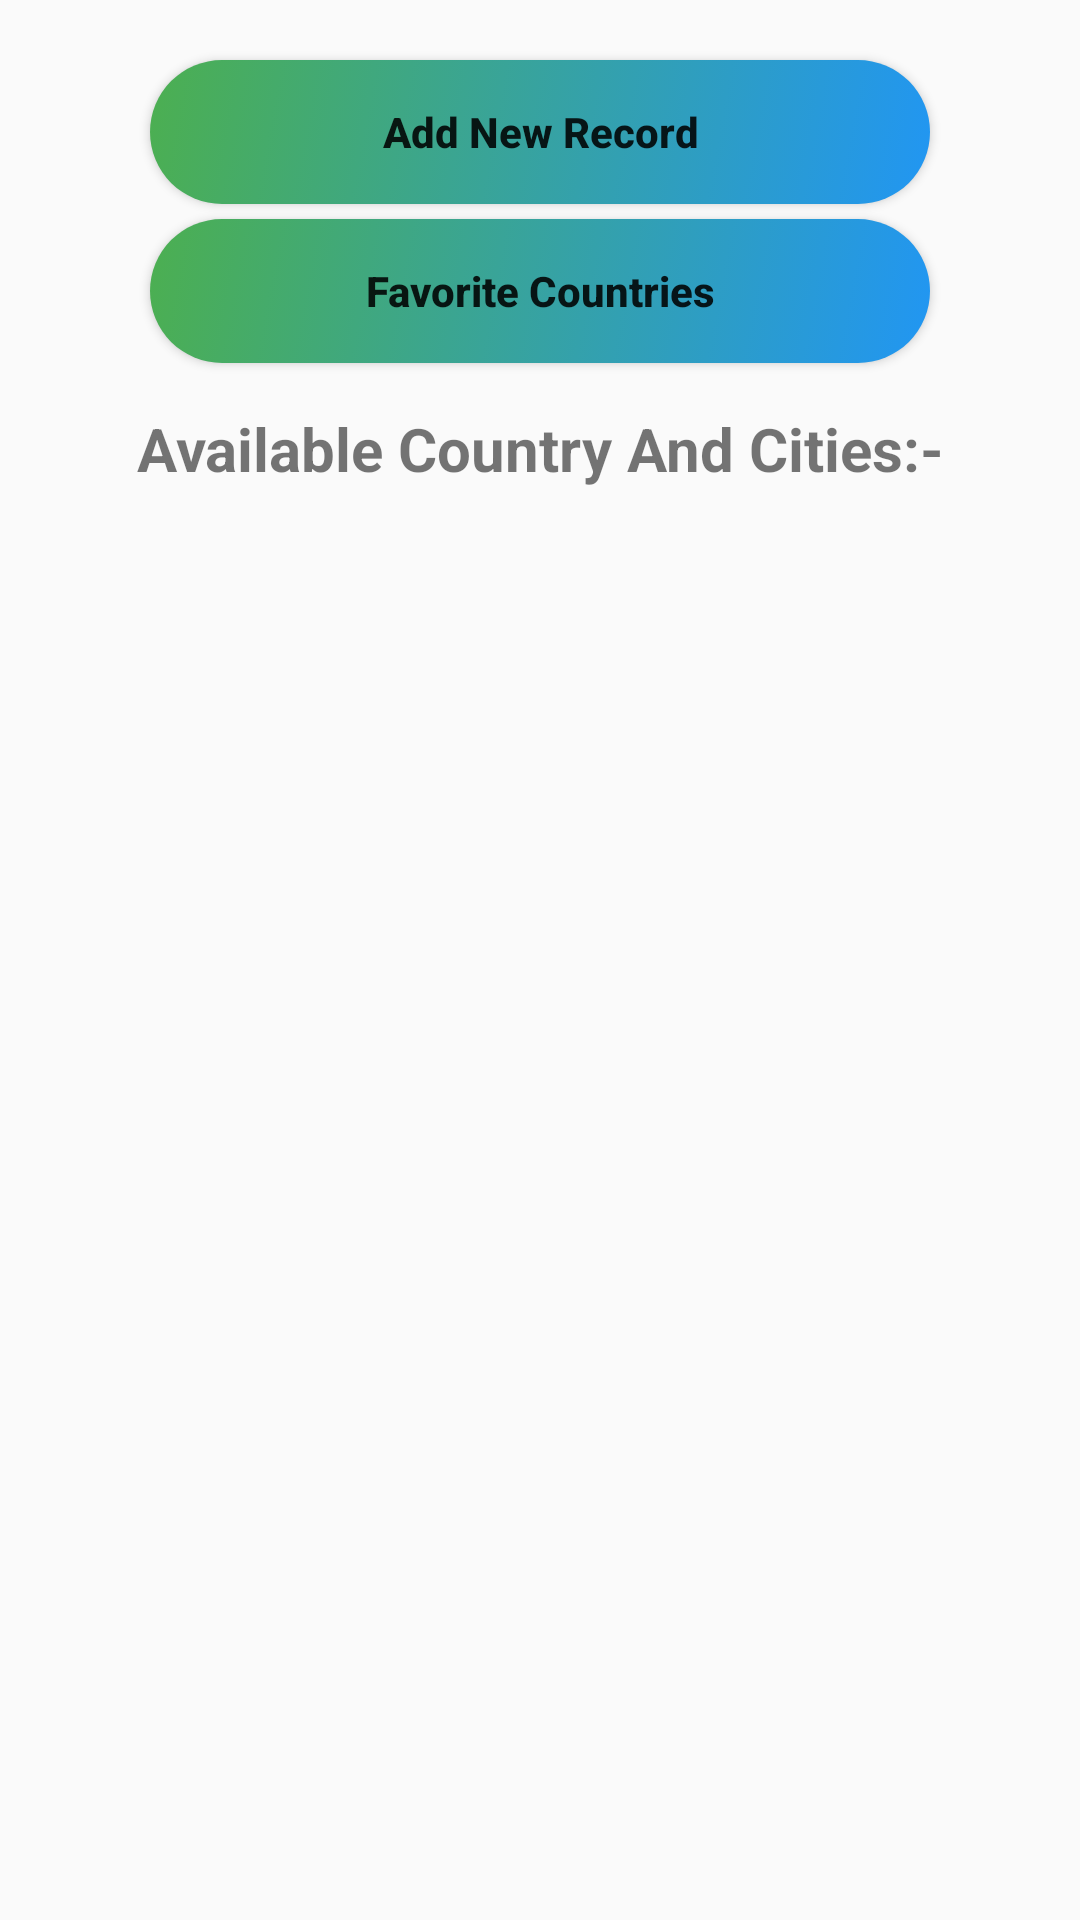

Write the Android layout XML for this screen, with the resource values it uses.
<!-- AndroidManifest.xml: application theme AppTheme -->
<!-- res/layout/activity_main.xml -->
<?xml version="1.0" encoding="utf-8"?>
<RelativeLayout
    xmlns:android="http://schemas.android.com/apk/res/android"
    xmlns:app="http://schemas.android.com/apk/res-auto"
    xmlns:tools="http://schemas.android.com/tools"
    android:layout_width="match_parent"
    android:layout_height="match_parent"
    tools:context=".MainActivity">

    <Button
        android:id="@+id/mainActivityAdNewRecordButtonId"
        style="@style/ButtonStyle"
        android:layout_width="match_parent"
        android:layout_height="wrap_content"
        android:layout_alignParentTop="true"
        android:layout_marginTop="20dp"
        android:layout_marginBottom="5dp"
        android:text="Add New Record" />

    <Button
        android:id="@+id/favButtonId"
        style="@style/ButtonStyle"
        android:layout_width="match_parent"
        android:layout_height="wrap_content"
        android:layout_below="@id/mainActivityAdNewRecordButtonId"
        android:layout_marginBottom="10dp"
        android:text="Favorite Countries" />

    <TextView
        android:id="@+id/mainActivityAvailableCountryAndCityTextViewId"
        android:layout_width="match_parent"
        android:layout_height="wrap_content"
        android:layout_below="@id/favButtonId"
        android:layout_marginTop="5dp"
        android:layout_marginBottom="30dp"
        android:gravity="center"
        android:text="Available Country And Cities:-"
        android:textSize="20sp"
        android:textStyle="bold" />

    <androidx.recyclerview.widget.RecyclerView
        android:id="@+id/mainActivityAvailableCountryAndCityRecyclerViewId"
        android:layout_below="@+id/mainActivityAvailableCountryAndCityTextViewId"
        android:layout_width="match_parent"
        android:layout_height="match_parent"/>
</RelativeLayout>
<!-- resources referenced by this layout -->
<resources>
  <style name="ButtonStyle">
          <item name="android:layout_marginStart">50dp</item>
          <item name="android:layout_marginEnd">50dp</item>
          <item name="android:background">@drawable/button_background</item>
          <item name="android:textAllCaps">false</item>
          <item name="android:textStyle">bold</item>
          <item name="android:textColor">@color/colorWhite</item>
      </style>
  <style name="AppTheme" parent="Theme.AppCompat.Light.DarkActionBar">
          
          <item name="colorPrimary">@color/colorPrimary</item>
          <item name="colorPrimaryDark">@color/colorPrimaryDark</item>
          <item name="colorAccent">@color/colorAccent</item>
      </style>
  <!-- drawable button_background (drawable) -->
  <?xml version="1.0" encoding="utf-8"?>
  <selector xmlns:android="http://schemas.android.com/apk/res/android">
      <item android:state_pressed="false">
          <shape android:shape="rectangle">
              <gradient
                  android:startColor="#2196F3"
                  android:endColor="#4CAF50"
                  android:type="linear"
                  android:angle="135"/>
              <corners
                  android:radius="100dp"/>
          </shape>
      </item>
      <item android:state_pressed="true">
          <shape android:shape="rectangle">
              <gradient
                  android:startColor="#9C27B0"
                  android:endColor="#4CAF50"
                  android:type="linear"
                  android:angle="135"/>
              <corners
                  android:radius="100dp"/>
          </shape>
      </item>
  </selector>
  <!-- not gathered from this repository: default colours our renderer supplied (Android Studio template values) -->
  <color name="colorPrimary">#FF6200EE</color>
  <color name="colorPrimaryDark">#FF3700B3</color>
  <color name="colorAccent">#FF03DAC5</color>
</resources>
